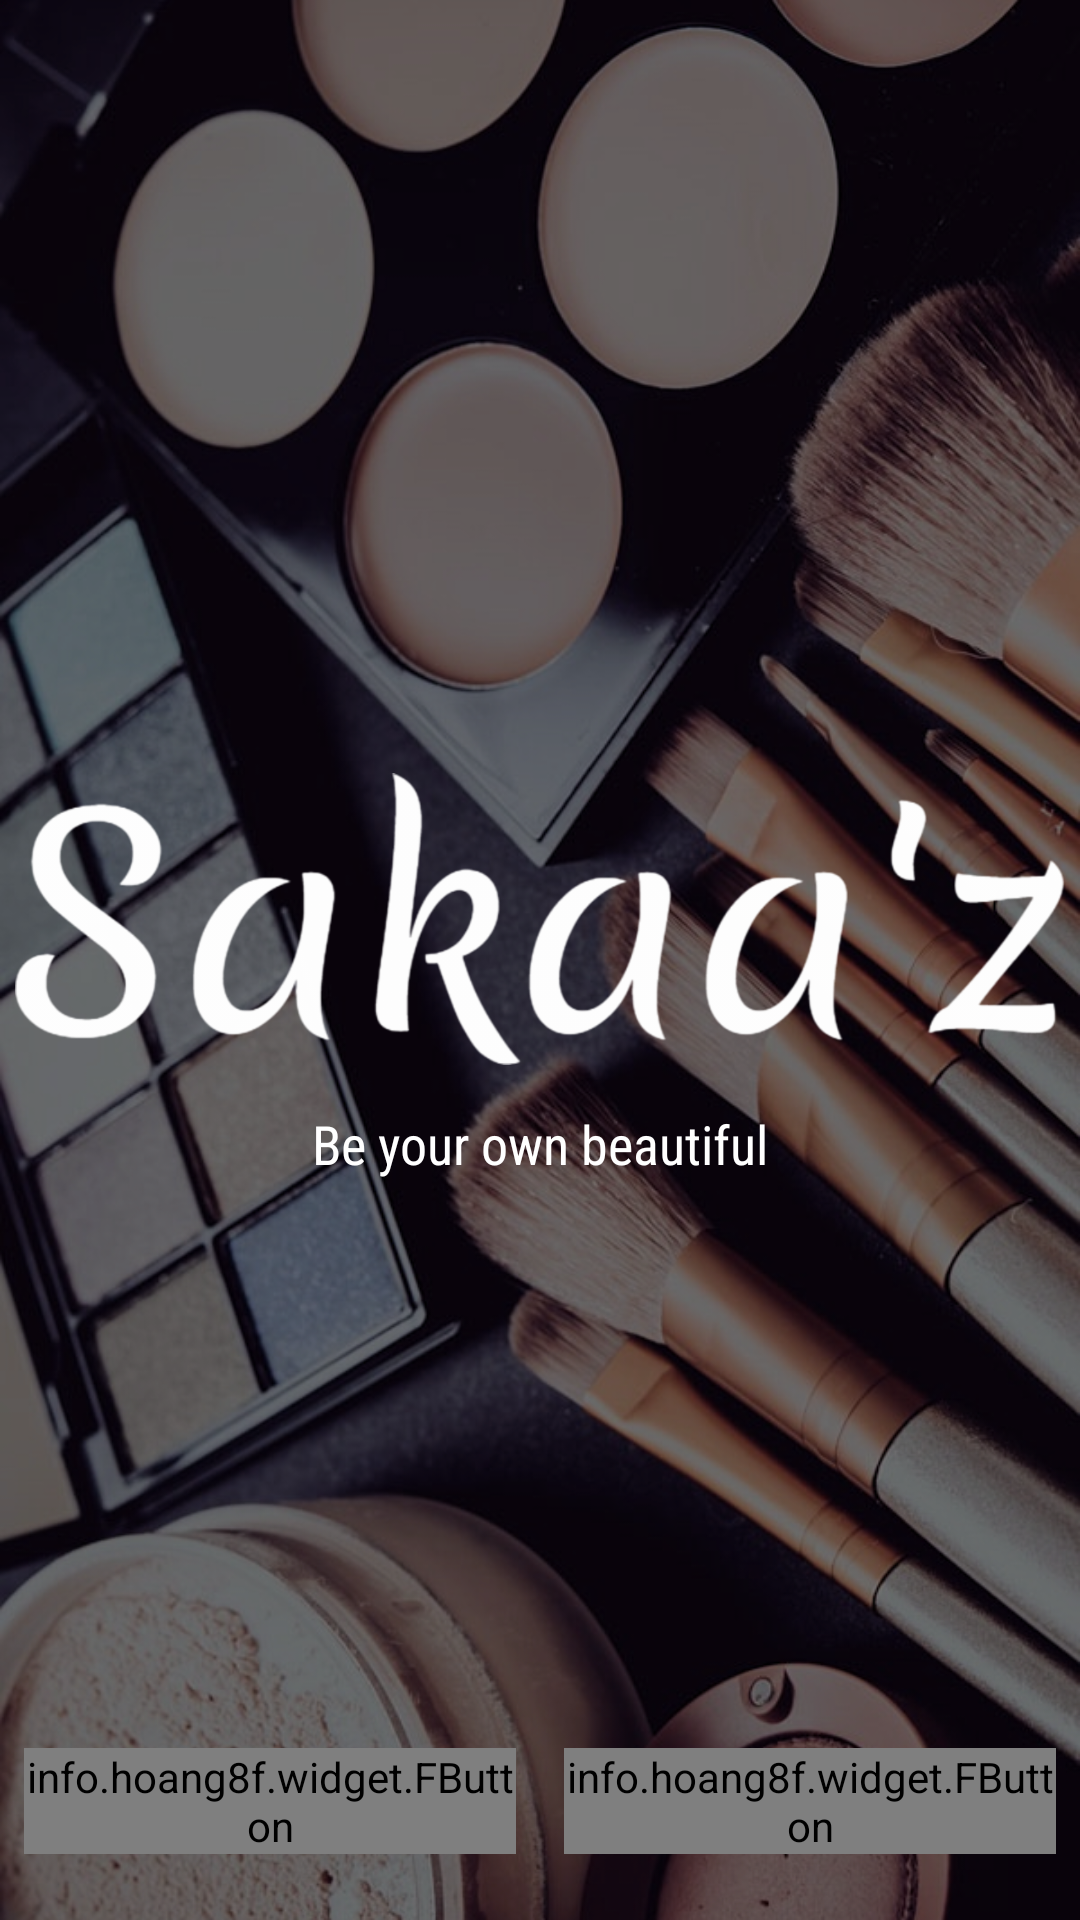

This screen was rendered from an Android layout file. Write that file and the resources it references.
<!-- AndroidManifest.xml: application theme AppTheme -->
<!-- res/layout/activity_main.xml -->
<?xml version="1.0" encoding="utf-8"?>
<RelativeLayout xmlns:android="http://schemas.android.com/apk/res/android"
    xmlns:app="http://schemas.android.com/apk/res-auto"
    xmlns:tools="http://schemas.android.com/tools"
    android:layout_width="match_parent"
    android:layout_height="match_parent"
    android:background="@drawable/background"
    tools:context="com.sakaaz.sakaaz.edmt.dev.androidsakaaz.MainActivity">

    <LinearLayout
        android:orientation="vertical"
        android:layout_centerInParent="true"
        android:layout_width="wrap_content"
        android:layout_height="wrap_content"
        android:id="@+id/linearLayout2">


    </LinearLayout>

    <LinearLayout
        android:orientation="horizontal"
        android:weightSum="2"
        android:layout_width="match_parent"
        android:layout_height="wrap_content"
        android:id="@+id/linearLayout3"
        android:layout_alignParentBottom="true"
        android:layout_alignParentStart="true"
        android:layout_marginBottom="14dp">
        
        <info.hoang8f.widget.FButton
            android:id="@+id/btnSignUp"
            android:text="Sign Up"
            android:textColor="@android:color/white"
            android:layout_weight="1"
            android:layout_width="0dp"
            android:layout_height="wrap_content"
            android:layout_margin="8dp"
            app:buttonColor="@color/btnSignActive"

            />


        <info.hoang8f.widget.FButton
            android:id="@+id/btnSignIn"
            android:text="Sign In"
            android:textColor="@android:color/white"
            android:layout_weight="1"
            android:layout_width="0dp"
            android:layout_height="wrap_content"
            android:layout_margin="8dp"
            app:buttonColor="@color/btnSignUp"

            />
        
        
        
    </LinearLayout>

    <TextView
        android:id="@+id/textView"
        android:layout_width="wrap_content"
        android:layout_height="wrap_content"
        android:fontFamily="sans-serif-condensed"
        android:text="Be your own beautiful"
        android:textColor="@android:color/white"
        android:textSize="18sp"
        android:layout_below="@+id/linearLayout2"
        android:layout_centerHorizontal="true"
        android:layout_marginTop="49dp" />

    <ImageView
        android:id="@+id/imageView"
        android:layout_width="350dp"
        android:layout_height="150dp"
        app:srcCompat="@drawable/logomakr_5snpwi"
        android:layout_alignBottom="@+id/textView"
        android:layout_centerHorizontal="true"
        android:layout_marginBottom="12dp" />

</RelativeLayout>
<!-- resources referenced by this layout -->
<resources>
  <color name="btnSignActive">#ff3399</color>
  <color name="btnSignUp">#b3b3b3</color>
  <!-- drawable background: png bitmap (drawable-hdpi, 578084 bytes) -->
  <!-- drawable logomakr_5snpwi: png bitmap (drawable-hdpi, 23789 bytes) -->
  <style name="AppTheme" parent="Theme.AppCompat.Light.NoActionBar">
          
          <item name="colorPrimary">@color/colorPrimary</item>
          <item name="colorPrimaryDark">@color/colorPrimaryDark</item>
          <item name="colorAccent">@color/colorAccent</item>
      </style>
  <color name="colorPrimary">#ff3399</color>
  <color name="colorPrimaryDark">#000000</color>
  <color name="colorAccent">#b3b3b3</color>
</resources>
